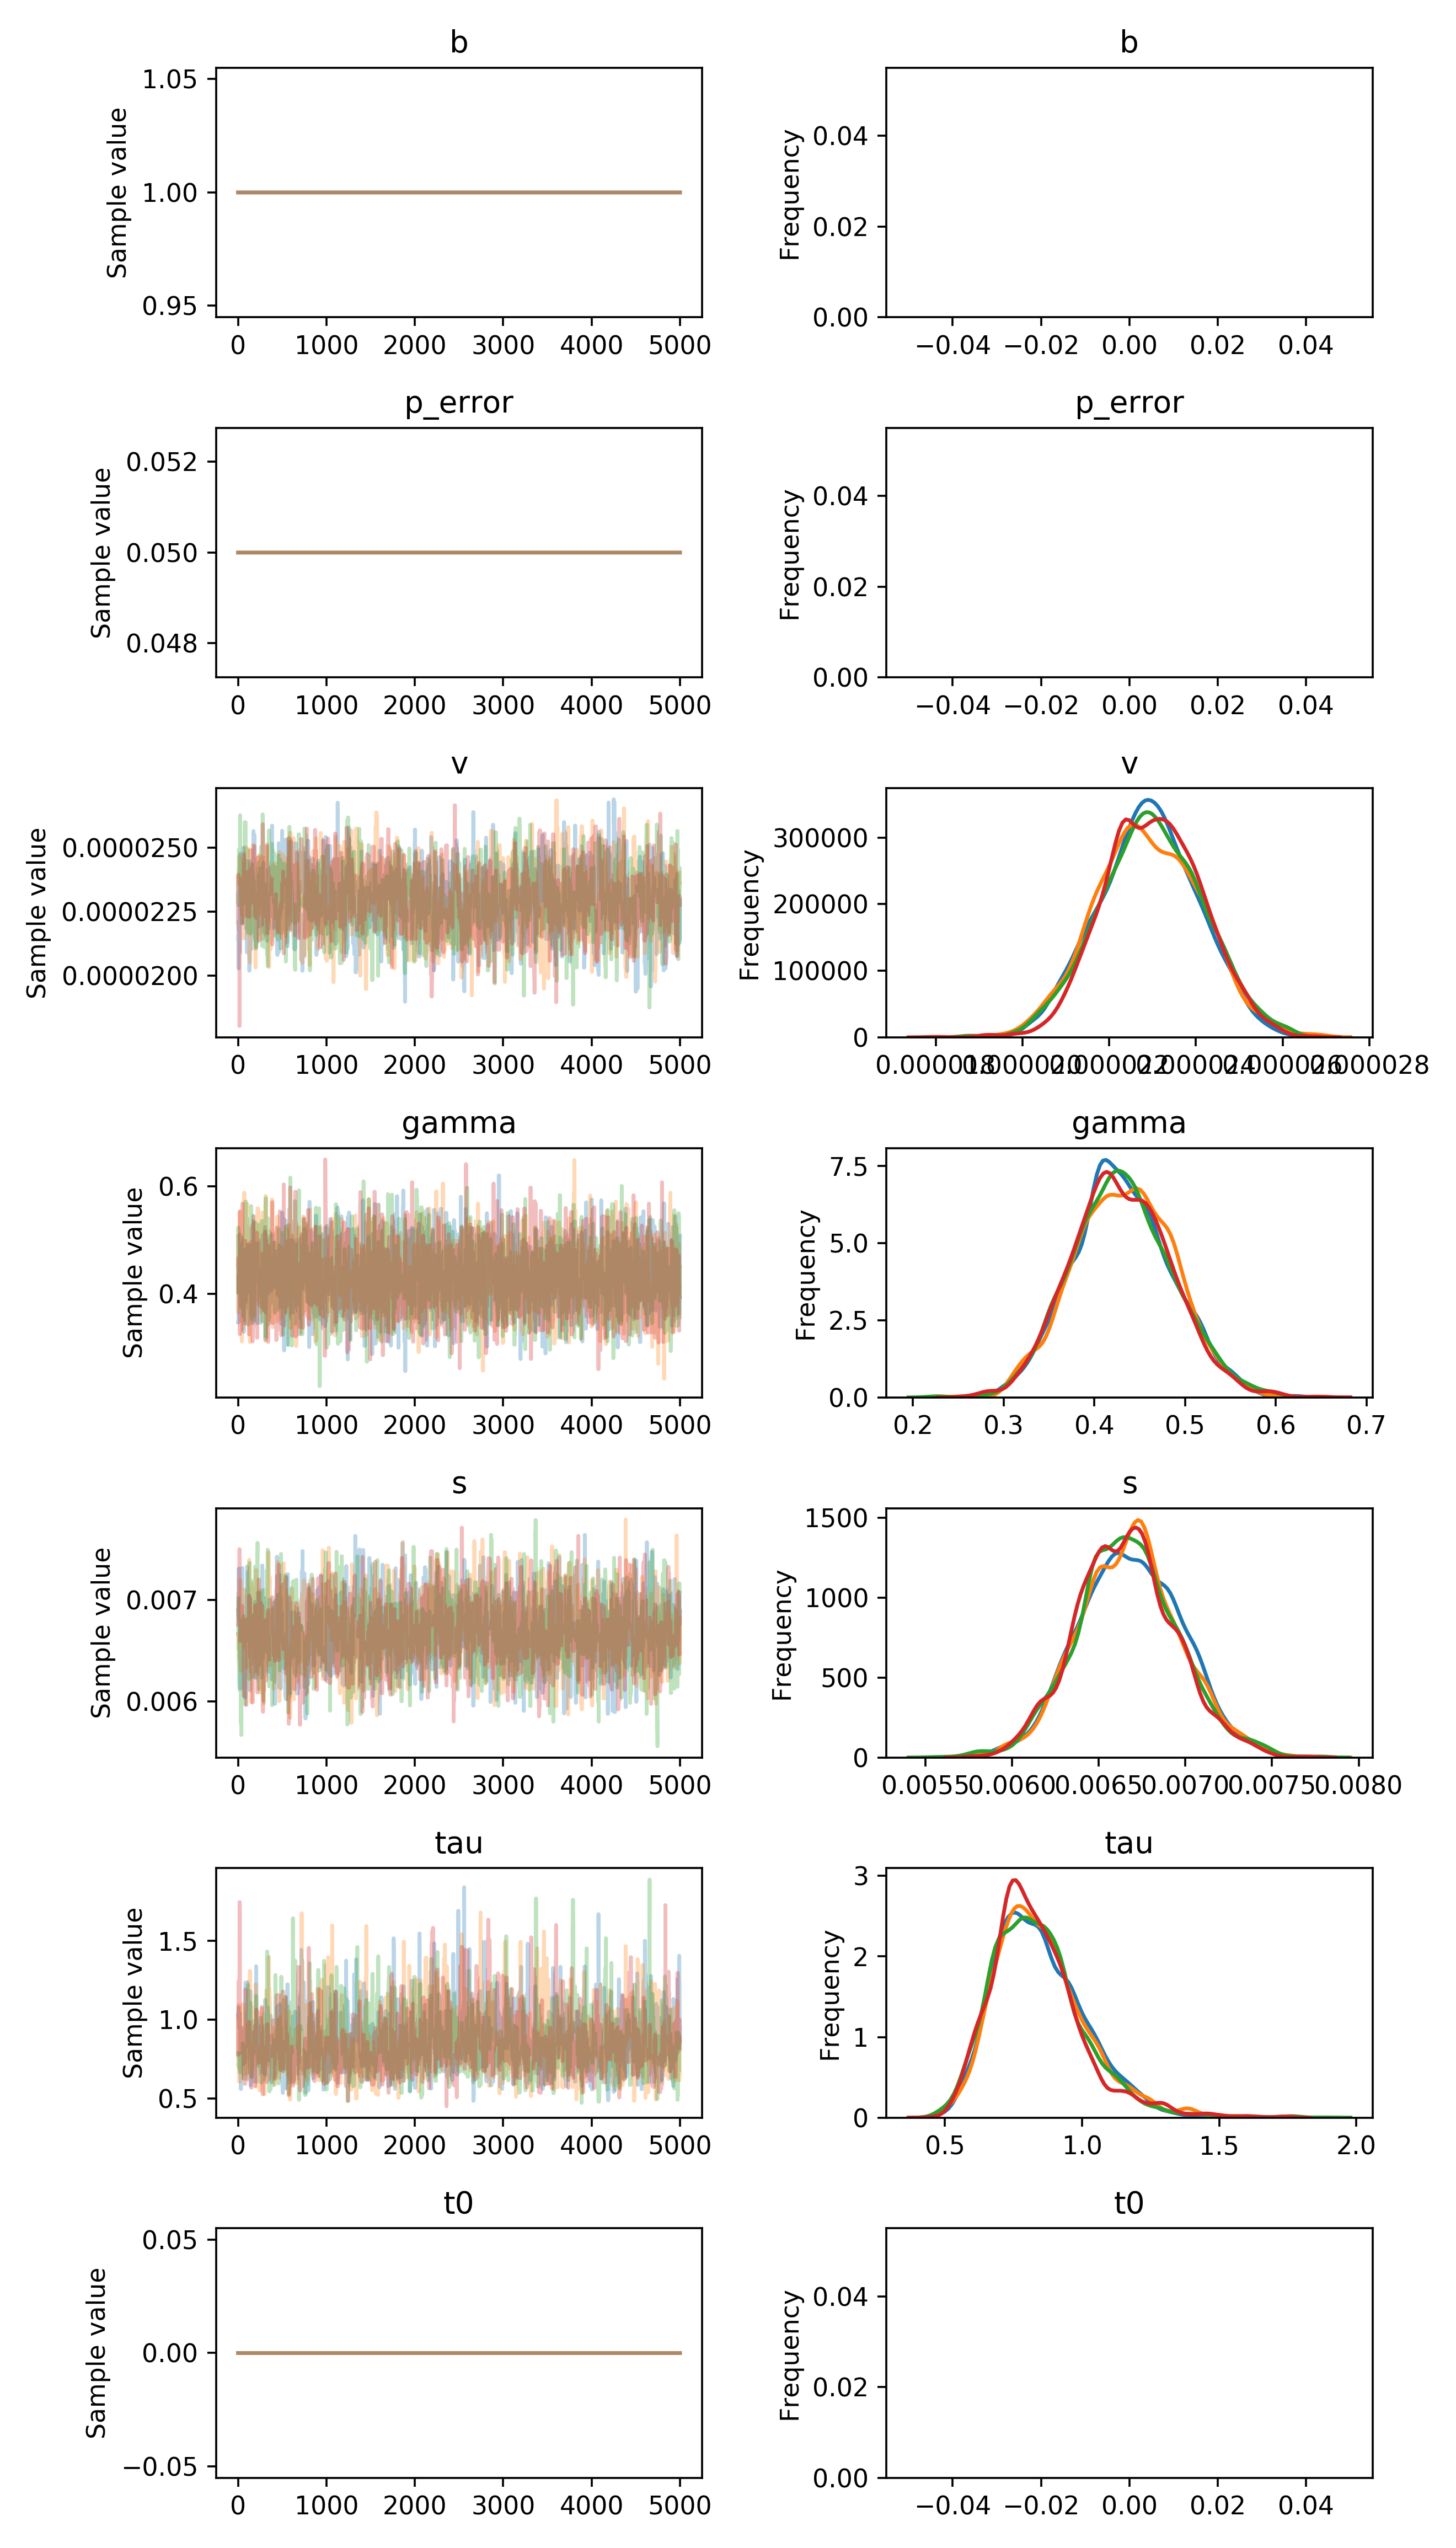

The file beside this chart, header and first rows:
, b, p_error, v__0_0, gamma__0_0, s__0_0, tau__0_0, t0__0_0
0, 1.0, 0.05, 2.14360564109831e-05, 0.3464, 0.0069, 1.038, 0.0
1, 1.0, 0.05, 2.14360564109831e-05, 0.3464, 0.0069, 1.041, 0.0
2, 1.0, 0.05, 2.14360564109831e-05, 0.3464, 0.0069, 1.041, 0.0
3, 1.0, 0.05, 2.1633097677039394e-05, 0.3464, 0.0069, 1.014, 0.0
4, 1.0, 0.05, 2.0280135692699304e-05, 0.3464, 0.006835, 1.014, 0.0
5, 1.0, 0.05, 2.0280135692699304e-05, 0.3464, 0.006835, 1.077, 0.0
6, 1.0, 0.05, 2.0280135692699304e-05, 0.4351, 0.007305, 1.077, 0.0
7, 1.0, 0.05, 2.0280135692699304e-05, 0.4351, 0.007305, 1.077, 0.0
8, 1.0, 0.05, 2.0280135692699304e-05, 0.4351, 0.007305, 1.077, 0.0
9, 1.0, 0.05, 2.2135918163588956e-05, 0.4351, 0.007305, 1.077, 0.0
10, 1.0, 0.05, 2.1264946676089836e-05, 0.4273, 0.007305, 0.9881, 0.0
11, 1.0, 0.05, 2.1264946676089836e-05, 0.4273, 0.006791, 1.026, 0.0
12, 1.0, 0.05, 2.1264946676089836e-05, 0.4273, 0.006791, 0.948, 0.0
13, 1.0, 0.05, 2.1264946676089836e-05, 0.4273, 0.006791, 1.004, 0.0
14, 1.0, 0.05, 2.1264946676089836e-05, 0.4273, 0.006791, 1.004, 0.0
15, 1.0, 0.05, 2.1264946676089836e-05, 0.4273, 0.006791, 1.004, 0.0
16, 1.0, 0.05, 2.1264946676089836e-05, 0.4273, 0.006791, 1.004, 0.0
17, 1.0, 0.05, 2.267221875531618e-05, 0.3901, 0.006791, 1.004, 0.0
18, 1.0, 0.05, 2.267221875531618e-05, 0.5103, 0.006514, 1.004, 0.0
19, 1.0, 0.05, 2.092633080803518e-05, 0.5103, 0.006514, 0.989, 0.0
20, 1.0, 0.05, 2.3046614043428272e-05, 0.5103, 0.006898, 0.989, 0.0
21, 1.0, 0.05, 2.3046614043428272e-05, 0.5103, 0.006898, 1.041, 0.0
22, 1.0, 0.05, 2.324408237174905e-05, 0.407, 0.006555, 1.041, 0.0
23, 1.0, 0.05, 2.324408237174905e-05, 0.407, 0.006555, 0.7375, 0.0
24, 1.0, 0.05, 2.324408237174905e-05, 0.407, 0.006237, 0.7375, 0.0
25, 1.0, 0.05, 2.4784876190001774e-05, 0.407, 0.006237, 0.6495, 0.0
26, 1.0, 0.05, 2.4784876190001774e-05, 0.407, 0.006231, 0.7661, 0.0
27, 1.0, 0.05, 2.4717325499778932e-05, 0.407, 0.006125, 0.7661, 0.0
28, 1.0, 0.05, 2.4717325499778932e-05, 0.407, 0.006125, 0.7661, 0.0
29, 1.0, 0.05, 2.4717325499778932e-05, 0.407, 0.006453, 0.7661, 0.0
30, 1.0, 0.05, 2.4717325499778932e-05, 0.4157, 0.006453, 0.6218, 0.0
31, 1.0, 0.05, 2.4717325499778932e-05, 0.4157, 0.006453, 0.6218, 0.0
32, 1.0, 0.05, 2.4717325499778932e-05, 0.4157, 0.006453, 0.5597, 0.0
33, 1.0, 0.05, 2.4717325499778932e-05, 0.5026, 0.006453, 0.5597, 0.0
34, 1.0, 0.05, 2.3531568752990548e-05, 0.5026, 0.006453, 0.5597, 0.0
35, 1.0, 0.05, 2.3531568752990548e-05, 0.5026, 0.006453, 0.7108, 0.0
36, 1.0, 0.05, 2.3531568752990548e-05, 0.5026, 0.006931, 0.7108, 0.0
37, 1.0, 0.05, 2.3531568752990548e-05, 0.5024, 0.006931, 0.7108, 0.0
38, 1.0, 0.05, 2.3605277674130507e-05, 0.5024, 0.006931, 0.9142, 0.0
39, 1.0, 0.05, 2.2317954299260196e-05, 0.5024, 0.006931, 0.9142, 0.0
40, 1.0, 0.05, 2.2317954299260196e-05, 0.5024, 0.006931, 0.9142, 0.0
41, 1.0, 0.05, 2.2317954299260196e-05, 0.5024, 0.006931, 0.9142, 0.0
42, 1.0, 0.05, 2.2317954299260196e-05, 0.4442, 0.006931, 0.9142, 0.0
43, 1.0, 0.05, 2.2557753020772386e-05, 0.4442, 0.006931, 0.8711, 0.0
44, 1.0, 0.05, 2.305989100798854e-05, 0.461, 0.006931, 0.7871, 0.0
45, 1.0, 0.05, 2.305989100798854e-05, 0.461, 0.006931, 0.7871, 0.0
46, 1.0, 0.05, 2.305989100798854e-05, 0.461, 0.006776, 0.7871, 0.0
47, 1.0, 0.05, 2.23971850282396e-05, 0.461, 0.006776, 0.7871, 0.0
48, 1.0, 0.05, 2.2096396962568085e-05, 0.461, 0.006776, 0.9499, 0.0
49, 1.0, 0.05, 2.2096396962568085e-05, 0.461, 0.007313, 0.9191, 0.0
50, 1.0, 0.05, 2.2096396962568085e-05, 0.3475, 0.006197, 0.7187, 0.0
51, 1.0, 0.05, 2.2096396962568085e-05, 0.3475, 0.006394, 0.7187, 0.0
52, 1.0, 0.05, 2.2096396962568085e-05, 0.3475, 0.006819, 0.7187, 0.0
53, 1.0, 0.05, 2.2096396962568085e-05, 0.3475, 0.006819, 0.7579, 0.0
54, 1.0, 0.05, 2.2764008560132045e-05, 0.3475, 0.006819, 0.8132, 0.0
55, 1.0, 0.05, 2.2764008560132045e-05, 0.3475, 0.006819, 0.7678, 0.0
56, 1.0, 0.05, 2.4088000377520694e-05, 0.3475, 0.006819, 0.7678, 0.0
57, 1.0, 0.05, 2.4088000377520694e-05, 0.3475, 0.006396, 0.7885, 0.0
58, 1.0, 0.05, 2.3221187058560455e-05, 0.3475, 0.006396, 0.7885, 0.0
59, 1.0, 0.05, 2.3221187058560455e-05, 0.3475, 0.006396, 0.7885, 0.0
... 19,940 more rows
